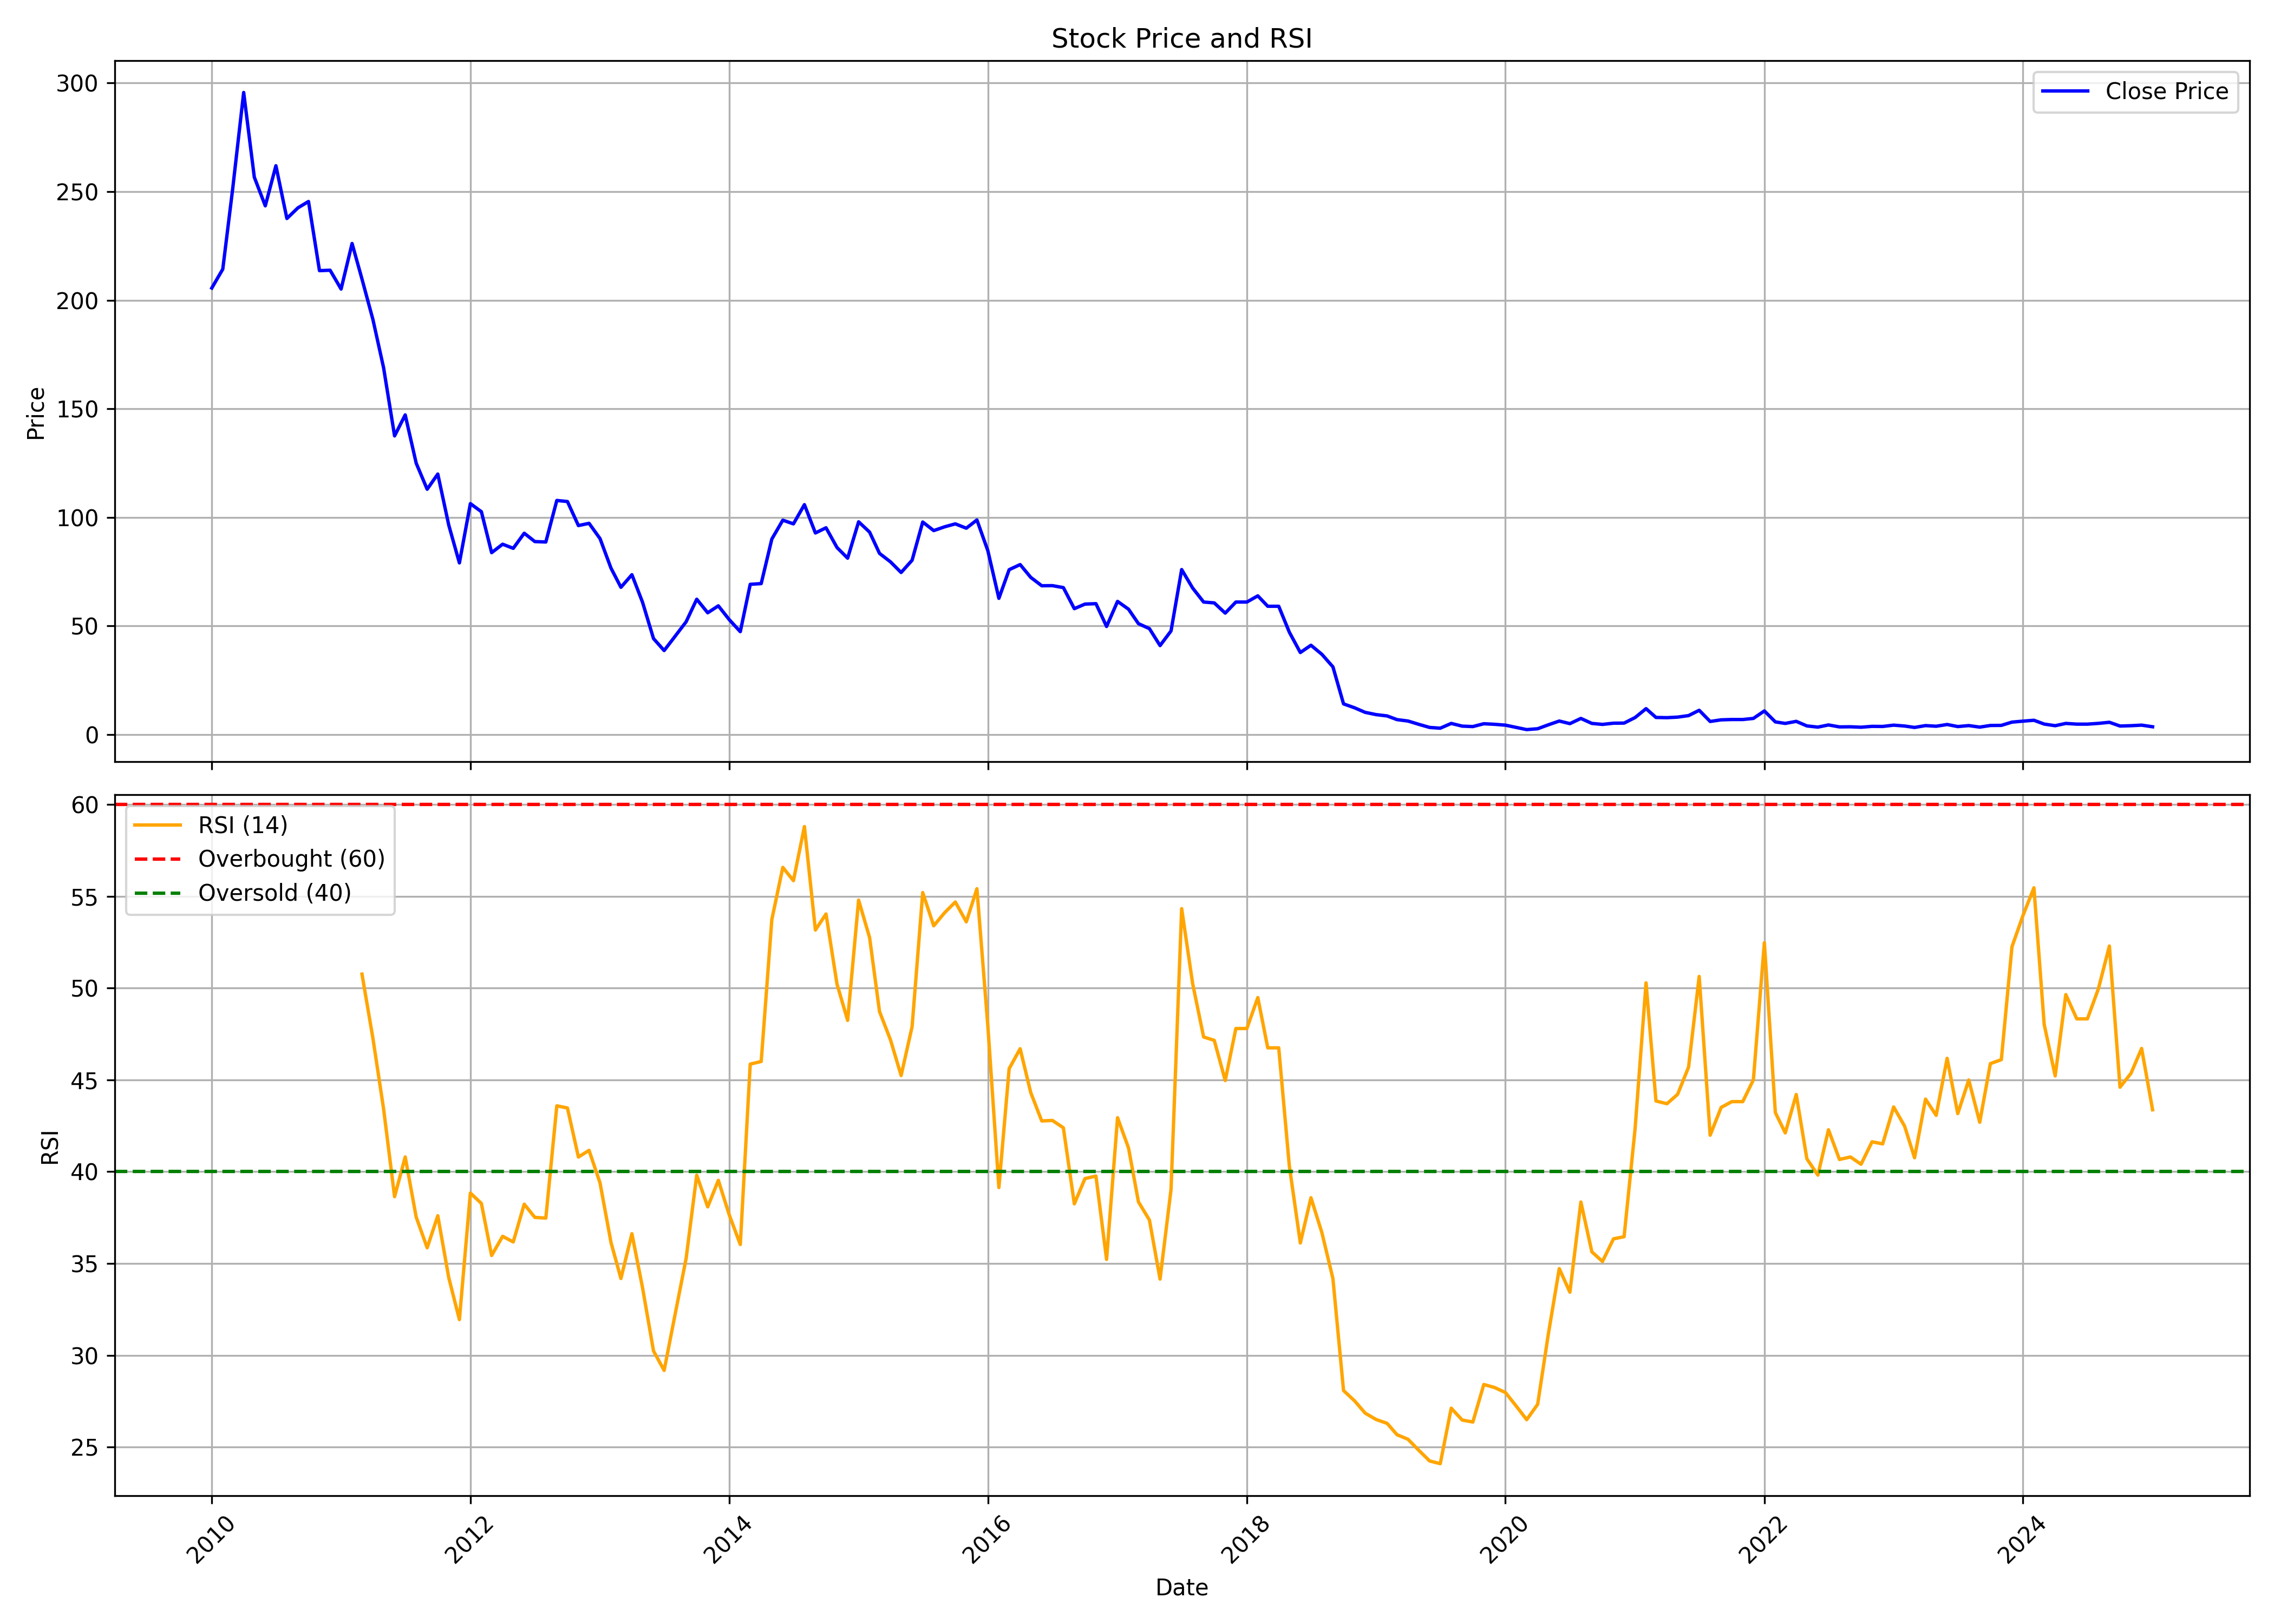

Values plotted in this chart, from the file beside it:
, Unnamed: 0.1, Unnamed: 0, date, symbol, open, high, low, close, volume, rsi
0, 0, 0, 2010-01-01, MBECL, 197.2, 247.7, 192.9, 205.6, 1298761, 
1, 1, 1, 2010-02-01, MBECL, 209.1, 218.5, 197.3, 214.3, 735213, 
2, 2, 2, 2010-03-01, MBECL, 214.3, 268.2, 214.3, 251.3, 1464602, 
3, 3, 3, 2010-04-01, MBECL, 252, 330, 252, 295.7, 1706725, 
4, 4, 4, 2010-05-01, MBECL, 296.7, 304.3, 230.6, 256.7, 1533478, 
5, 5, 5, 2010-06-01, MBECL, 258, 282.6, 231.7, 243.5, 698218, 
6, 6, 6, 2010-07-01, MBECL, 245.1, 273.5, 239.3, 261.9, 993628, 
7, 7, 7, 2010-08-01, MBECL, 263.2, 270.9, 233.2, 237.6, 698540, 
8, 8, 8, 2010-09-01, MBECL, 239.9, 267.3, 233.8, 242.5, 1101232, 
9, 9, 9, 2010-10-01, MBECL, 271, 280.7, 244.4, 245.5, 764466, 
10, 10, 10, 2010-11-01, MBECL, 253.3, 253.3, 205, 213.6, 830195, 
11, 11, 11, 2010-12-01, MBECL, 213.6, 239.2, 191.6, 213.8, 648033, 
12, 12, 12, 2011-01-01, MBECL, 215.1, 225, 189.6, 205.1, 1048976, 
13, 13, 13, 2011-02-01, MBECL, 205.4, 242.2, 186.8, 226.1, 1360937, 
14, 14, 14, 2011-03-01, MBECL, 226.1, 237.6, 201.2, 209.7, 670823, 50.76
15, 15, 15, 2011-04-01, MBECL, 210.7, 228, 177.8, 191, 1066638, 47.24
16, 16, 16, 2011-05-01, MBECL, 195.2, 196.3, 159.1, 168.9, 378803, 43.42
17, 17, 17, 2011-06-01, MBECL, 170.5, 173.1, 127.5, 137.5, 592786, 38.64
18, 18, 18, 2011-07-01, MBECL, 139.7, 165.7, 130.6, 147.2, 2088463, 40.8
19, 19, 19, 2011-08-01, MBECL, 146.6, 153.2, 106.7, 125, 293671, 37.53
20, 20, 20, 2011-09-01, MBECL, 125, 130.3, 109.2, 112.9, 131463, 35.85
21, 21, 21, 2011-10-01, MBECL, 113.9, 127.4, 107.2, 119.9, 198727, 37.6
22, 22, 22, 2011-11-01, MBECL, 119.7, 121.3, 89.82, 96.39, 381512, 34.22
23, 23, 23, 2011-12-01, MBECL, 100.1, 103.6, 77.41, 79.02, 412098, 31.94
24, 24, 24, 2012-01-01, MBECL, 80.77, 111.6, 78, 106.3, 189301, 38.84
25, 25, 25, 2012-02-01, MBECL, 106.4, 121.6, 98.29, 102.6, 1233990, 38.27
26, 26, 26, 2012-03-01, MBECL, 101.4, 103.9, 82.86, 83.74, 598700, 35.43
27, 27, 27, 2012-04-01, MBECL, 86.51, 99.94, 81.65, 87.63, 535813, 36.48
28, 28, 28, 2012-05-01, MBECL, 88.55, 95.12, 83.74, 85.73, 1058563, 36.17
29, 29, 29, 2012-06-01, MBECL, 87.34, 95.37, 82.81, 92.69, 479965, 38.23
30, 30, 30, 2012-07-01, MBECL, 92.93, 103.9, 86.12, 88.85, 558617, 37.51
31, 31, 31, 2012-08-01, MBECL, 88.26, 97.22, 84.32, 88.65, 322059, 37.47
32, 32, 32, 2012-09-01, MBECL, 97.31, 112.2, 87.78, 107.8, 719524, 43.59
33, 33, 33, 2012-10-01, MBECL, 111.2, 118.5, 98.72, 107.3, 1112369, 43.47
34, 34, 34, 2012-11-01, MBECL, 106.3, 108.2, 93.46, 96.22, 476995, 40.8
35, 35, 35, 2012-12-01, MBECL, 97.89, 103.3, 93.02, 97.25, 1482213, 41.16
36, 36, 36, 2013-01-01, MBECL, 98.38, 103, 88.64, 90.21, 1936058, 39.39
37, 37, 37, 2013-02-01, MBECL, 89.92, 90.81, 72.8, 76.59, 598602, 36.14
38, 38, 38, 2013-03-01, MBECL, 76.64, 82.64, 64.29, 67.78, 416097, 34.18
39, 39, 39, 2013-04-01, MBECL, 69.85, 81.75, 64.98, 73.59, 296972, 36.62
40, 40, 40, 2013-05-01, MBECL, 73.59, 80.08, 60.21, 60.9, 818288, 33.68
41, 41, 41, 2013-06-01, MBECL, 61.05, 61.05, 40.83, 44.17, 618058, 30.23
42, 42, 42, 2013-07-01, MBECL, 44.27, 50.12, 38.02, 38.66, 484595, 29.17
43, 43, 43, 2013-08-01, MBECL, 39.11, 48.6, 35.96, 45.26, 651787, 32.23
44, 44, 44, 2013-09-01, MBECL, 46.09, 62.18, 43.39, 51.9, 791204, 35.27
45, 45, 45, 2013-10-01, MBECL, 52.75, 67.35, 52.25, 62.3, 1783736, 39.81
46, 46, 46, 2013-11-01, MBECL, 63.8, 68.8, 54.2, 56.05, 1081789, 38.08
47, 47, 47, 2013-12-01, MBECL, 56.5, 62.45, 52.7, 59.25, 1180852, 39.53
48, 48, 48, 2014-01-01, MBECL, 60.0, 60.8, 50.4, 52.85, 1029849, 37.63
49, 49, 49, 2014-02-01, MBECL, 52.5, 55.0, 46.5, 47.35, 381027, 36.03
50, 50, 50, 2014-03-01, MBECL, 47.9, 73.4, 47.1, 69.15, 2242984, 45.86
51, 51, 51, 2014-04-01, MBECL, 69.85, 77.85, 65.05, 69.5, 1274179, 46
52, 52, 52, 2014-05-01, MBECL, 69.5, 103.0, 66.0, 90.0, 3446667, 53.73
53, 53, 53, 2014-06-01, MBECL, 90.0, 99.7, 83.2, 98.7, 1504994, 56.57
54, 54, 54, 2014-07-01, MBECL, 99.0, 102.7, 83.0, 97.0, 1321745, 55.85
55, 55, 55, 2014-08-01, MBECL, 98.75, 110.9, 82.0, 105.8, 4257416, 58.8
56, 56, 56, 2014-09-01, MBECL, 106.0, 111.7, 86.5, 92.8, 5269308, 53.16
57, 57, 57, 2014-10-01, MBECL, 92.05, 98.0, 85.55, 95.2, 894605, 54.04
58, 58, 58, 2014-11-01, MBECL, 95.1, 97.45, 81.25, 86.1, 819705, 50.22
59, 59, 59, 2014-12-01, MBECL, 86.25, 90.0, 74.2, 81.2, 1002915, 48.24
... 121 more rows
